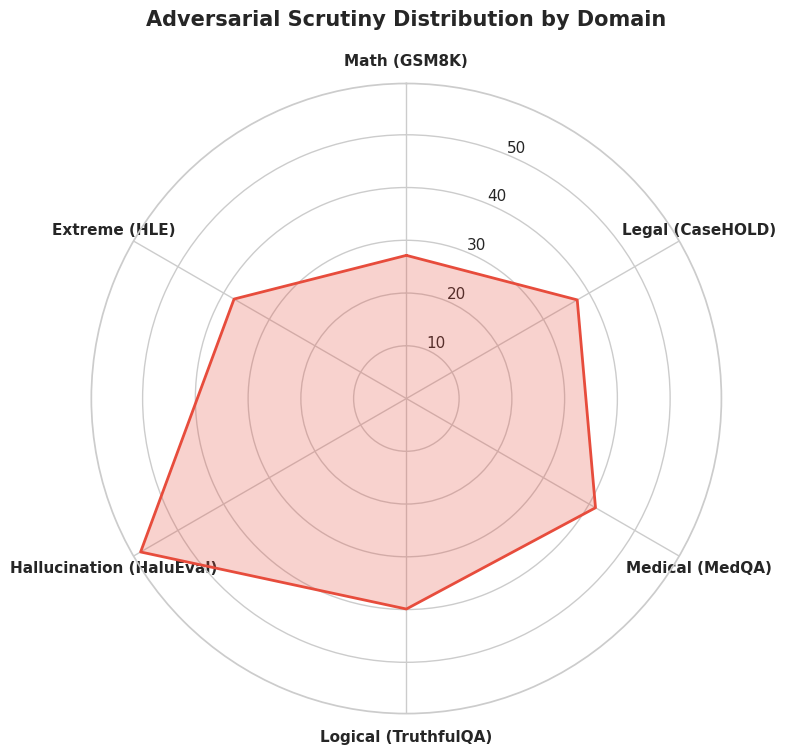
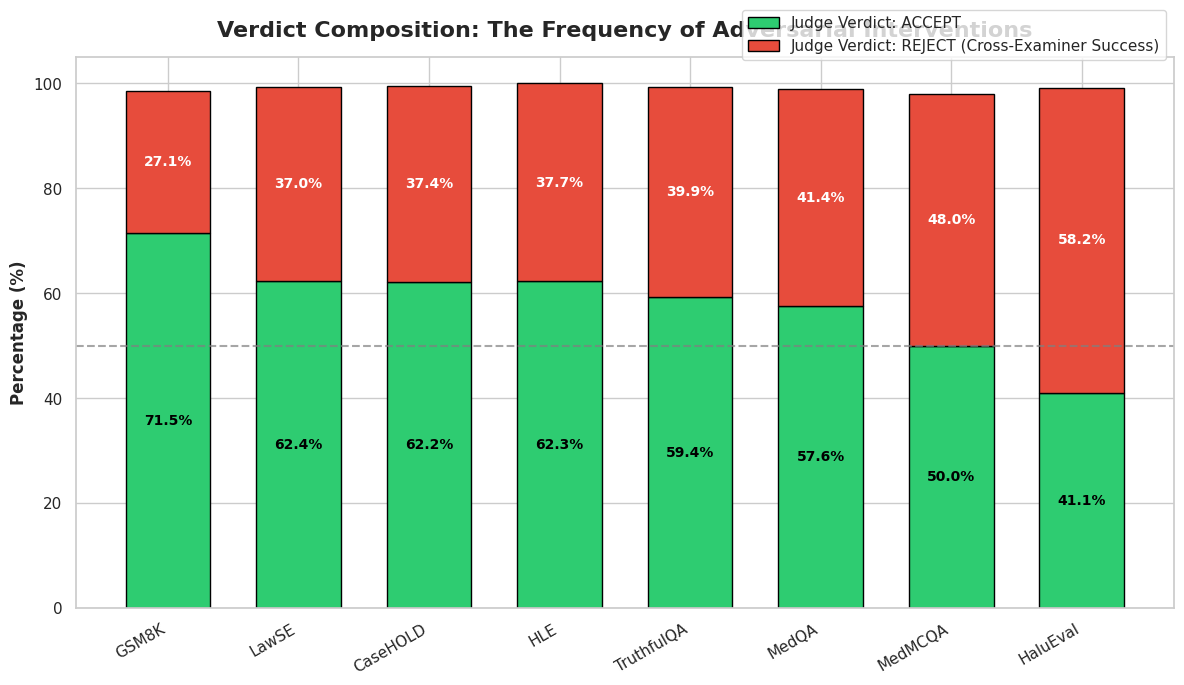

These charts were generated, in order, by the following Python code:
import matplotlib.pyplot as plt
import seaborn as sns
import numpy as np
import os

os.makedirs('paper/figures', exist_ok=True)

sns.set_theme(style="whitegrid", palette="muted")

# --- 1. Polar/Radar Chart: Domain Vulnerability ---
categories = ['Math (GSM8K)', 'Legal (CaseHOLD)', 'Medical (MedQA)', 'Logical (TruthfulQA)', 'Hallucination (HaluEval)', 'Extreme (HLE)']
# Vulnerability mapped as the Accuracy Drop (absolute percentage points) or Rejection Rate. 
# Let's use Rejection Rate as the "Scrutiny Volume" axis.
rejection_rates = [27.14, 37.40, 41.40, 39.90, 58.17, 37.72]

# Number of variables
N = len(categories)
angles = [n / float(N) * 2 * np.pi for n in range(N)]
angles += angles[:1]
rejection_rates += rejection_rates[:1]

fig, ax = plt.subplots(figsize=(8, 8), subplot_kw=dict(polar=True))
ax.set_theta_offset(np.pi / 2)
ax.set_theta_direction(-1)

ax.set_xticks(angles[:-1])
ax.set_xticklabels(categories, size=11, weight='bold')

ax.plot(angles, rejection_rates, linewidth=2, linestyle='solid', color='#e74c3c')
ax.fill(angles, rejection_rates, '#e74c3c', alpha=0.25)

ax.set_title("Adversarial Scrutiny Distribution by Domain", size=15, weight='bold', pad=20)
plt.tight_layout()
plt.savefig('paper/figures/domain_vulnerability_radar.png', dpi=300)
plt.savefig('paper/figures/domain_vulnerability_radar.svg', format='svg')
plt.close()


# --- 2. Stacked Bar Chart: Verdict Composition ---
datasets = ['GSM8K', 'TruthfulQA', 'LawSE', 'CaseHOLD', 'HLE', 'MedQA', 'MedMCQA', 'HaluEval']
accept_rates = [71.49, 59.36, 62.38, 62.20, 62.28, 57.58, 49.98, 41.06]
reject_rates = [27.14, 39.90, 36.99, 37.40, 37.72, 41.40, 48.03, 58.17]

fig, ax = plt.subplots(figsize=(12, 7))

# Sort by reject rates
sorted_indices = np.argsort(reject_rates)
datasets = [datasets[i] for i in sorted_indices]
accept_rates = [accept_rates[i] for i in sorted_indices]
reject_rates = [reject_rates[i] for i in sorted_indices]

x = np.arange(len(datasets))
width = 0.65

ax.bar(x, accept_rates, width, label='Judge Verdict: ACCEPT', color='#2ecc71', edgecolor='black')
ax.bar(x, reject_rates, width, bottom=accept_rates, label='Judge Verdict: REJECT (Cross-Examiner Success)', color='#e74c3c', edgecolor='black')

ax.set_ylabel('Percentage (%)', fontsize=12, weight='bold')
ax.set_title('Verdict Composition: The Frequency of Adversarial Interventions', fontsize=16, weight='bold', pad=15)
ax.set_xticks(x)
ax.set_xticklabels(datasets, fontsize=11, rotation=30, ha='right')
ax.legend(loc='upper right', bbox_to_anchor=(1.0, 1.1), fontsize=11)

# Add horizontal line at 50%
ax.axhline(50, color='gray', linestyle='--', linewidth=1.5, alpha=0.7)

for i in range(len(datasets)):
    ax.text(i, accept_rates[i]/2, f'{accept_rates[i]:.1f}%', ha='center', va='center', color='black', weight='bold', fontsize=10)
    ax.text(i, accept_rates[i] + reject_rates[i]/2, f'{reject_rates[i]:.1f}%', ha='center', va='center', color='white', weight='bold', fontsize=10)

plt.tight_layout()
plt.savefig('paper/figures/verdict_composition.png', dpi=300)
plt.savefig('paper/figures/verdict_composition.svg', format='svg')
plt.close()

print("Generated Radar Chart and Stacked Bar Chart.")
